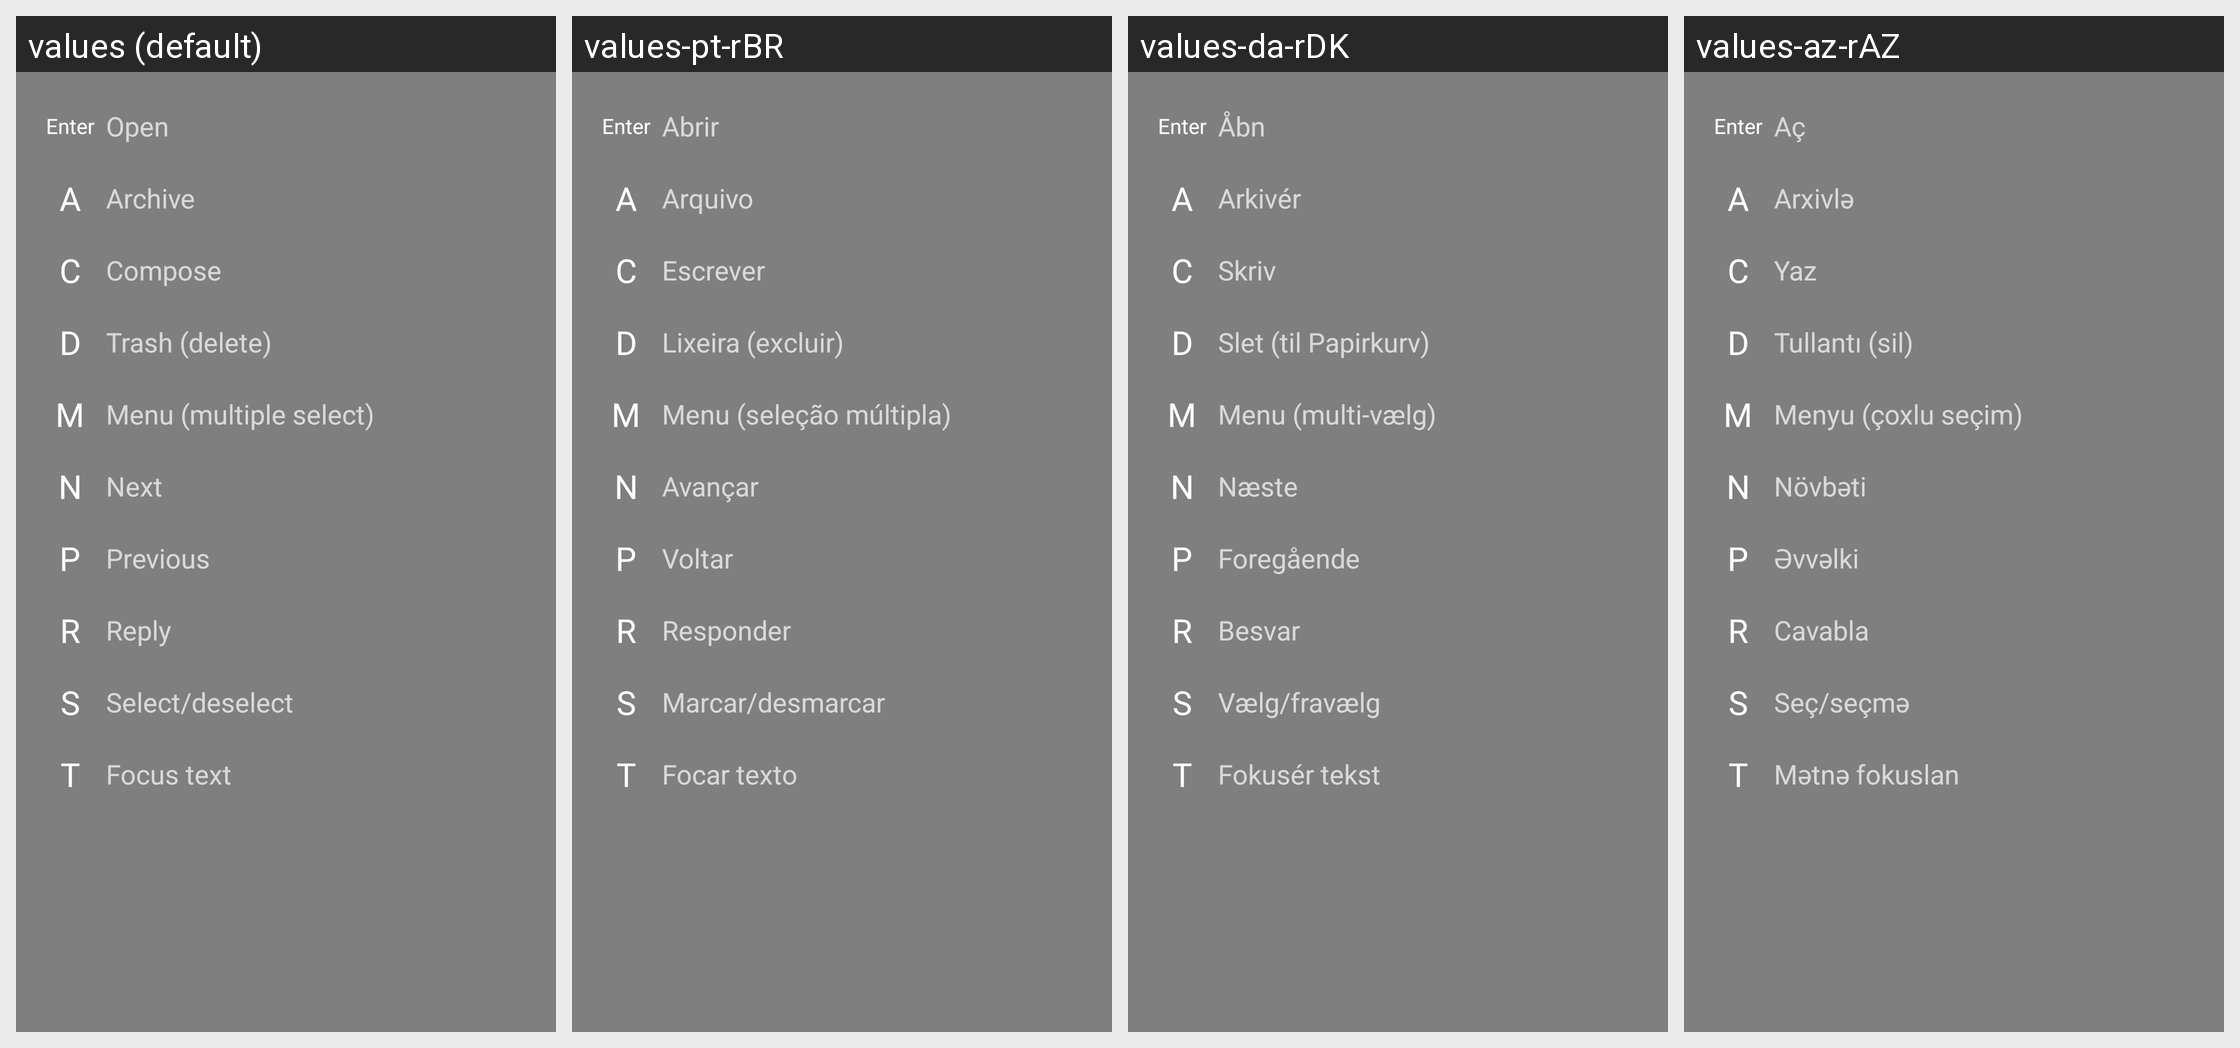

The same Android screen rendered under several of its app's locales, left to right. List the strings drawn on it with the default value and each locale's translation.
Android screen res/layout/fragment_legend_keyboard.xml rendered under 4 locales, left to right: values (default), values-pt-rBR, values-da-rDK, values-az-rAZ. Device: Nexus 5 (rendered at 1080×1920; each locale shown at half size, 540×960, under a caption strip naming it); theme Theme.AppCompat.TranslucentSplash.
Other locales in the repository, not shown: values-af, values-af-rZA, values-ar, values-ar-rBH, values-ar-rEG, values-ar-rSA, values-ar-rYE, values-az, values-ba-rRU, values-be-rBY, values-bg-rBG, values-bn-rBD, values-bn-rIN, values-bs-rBA, values-ca, values-ca-rES, values-cs, values-cs-rCZ, values-da, values-de, values-de-rAT, values-de-rCH, values-de-rDE, values-de-rLI, values-el, values-el-rGR, values-en, values-en-rGB, values-es-rES, values-et-rEE, values-eu-rES, values-fa, values-fa-rIR, values-fi, values-fi-rFI, values-fr, values-fr-rCA, values-fr-rFR, values-fy-rNL, values-gl-rES, values-he, values-hi-rIN, values-hr-rHR, values-hu, values-hu-rHU, values-hy-rAM, values-in-rID, values-it, values-it-rIT, values-iw, values-iw-rIL, values-ja, values-ja-rJP, values-ka-rGE, values-kk-rKZ, values-ko, values-ko-rKR, values-lt-rLT, values-lv-rLV, values-nb, values-nb-rNO, values-nl, values-nl-rNL, values-nn-rNO, values-no, values-no-rNO, values-or-rIN, values-pl, values-pl-rPL, values-pt-rPT, values-ro, values-ro-rRO, values-ru, values-ru-rRU, values-sat-rIN, values-si-rLK, values-sk-rSK, values-sl-rSI, values-sq-rAL, values-sr, values-sr-rSP, values-sv-rSE, values-szl-rPL, values-ta-rIN, values-tr, values-tr-rTR, values-tt-rRU, values-uk, values-uk-rUA, values-vi, values-vi-rVN, values-zh-rCN, values-zh-rTW.
Strings drawn on this screen, with the default value and each locale's value (text and hints the layout hard-codes, and strings that could not be matched under every locale, appear in the picture but are not listed):

title_legend_enter
  values: Open
  values-pt-rBR: Abrir
  values-da-rDK: Åbn
  values-az-rAZ: Aç

title_legend_a
  values: Archive
  values-pt-rBR: Arquivo
  values-da-rDK: Arkivér
  values-az-rAZ: Arxivlə

title_legend_c
  values: Compose
  values-pt-rBR: Escrever
  values-da-rDK: Skriv
  values-az-rAZ: Yaz

title_legend_d
  values: Trash (delete)
  values-pt-rBR: Lixeira (excluir)
  values-da-rDK: Slet (til Papirkurv)
  values-az-rAZ: Tullantı (sil)

title_legend_m
  values: Menu (multiple select)
  values-pt-rBR: Menu (seleção múltipla)
  values-da-rDK: Menu (multi-vælg)
  values-az-rAZ: Menyu (çoxlu seçim)

title_legend_n
  values: Next
  values-pt-rBR: Avançar
  values-da-rDK: Næste
  values-az-rAZ: Növbəti

title_legend_p
  values: Previous
  values-pt-rBR: Voltar
  values-da-rDK: Foregående
  values-az-rAZ: Əvvəlki

title_legend_r
  values: Reply
  values-pt-rBR: Responder
  values-da-rDK: Besvar
  values-az-rAZ: Cavabla

title_legend_s
  values: Select/deselect
  values-pt-rBR: Marcar/desmarcar
  values-da-rDK: Vælg/fravælg
  values-az-rAZ: Seç/seçmə

title_legend_t
  values: Focus text
  values-pt-rBR: Focar texto
  values-da-rDK: Fokusér tekst
  values-az-rAZ: Mətnə fokuslan
